Run: headless pygame with SDL's dummy video driver; simulated clock (each Clock.tick advances the game by its frame time, no real sleeping); random seed 0; keys injected as events and as key.get_pressed() state; no mouse input.
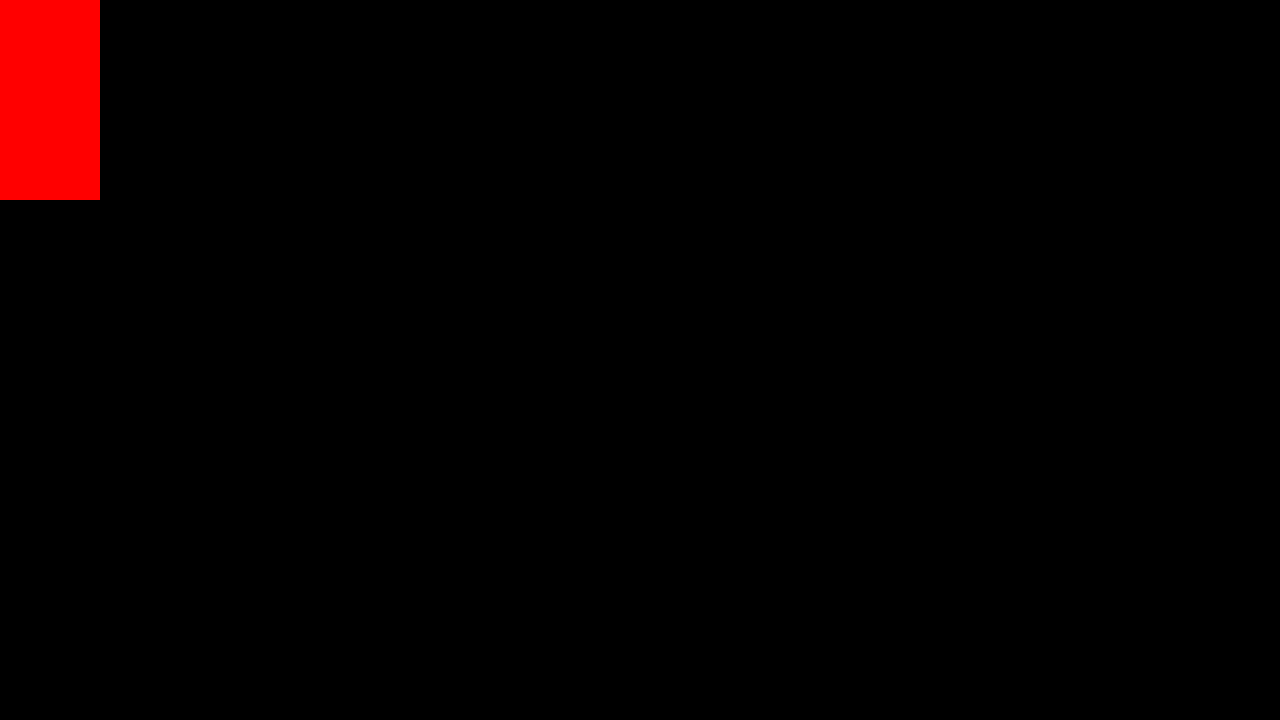
Frame 1 of 4 · flips 1–60 · no input
Frame 2 of 4 · flips 61–180 · tapped SPACE, RETURN · held RIGHT (→), D · screen unchanged from frame 1, image omitted
Frame 3 of 4 · flips 181–300 · held DOWN (↓), S · screen unchanged from frame 2, image omitted
Frame 4 of 4 · flips 301–420 · held LEFT (←), A, UP (↑), W · screen unchanged from frame 3, image omitted

The pygame program that drew these frames:

import pygame
from sys import exit

SCREEN_WIDTH = 1280
SCREEN_HEIGHT = 720


pygame.init()
screen = pygame.display.set_mode((SCREEN_WIDTH,SCREEN_HEIGHT))
clock = pygame.time.Clock()

test_surface = pygame.Surface((100,200))
test_surface.fill("Red")

while True:
    for event in pygame.event.get():
        if event.type == pygame.QUIT:
            pygame.quit()
            exit()

    screen.blit(test_surface,(0,0))

    pygame.display.update()
    clock.tick(60)
